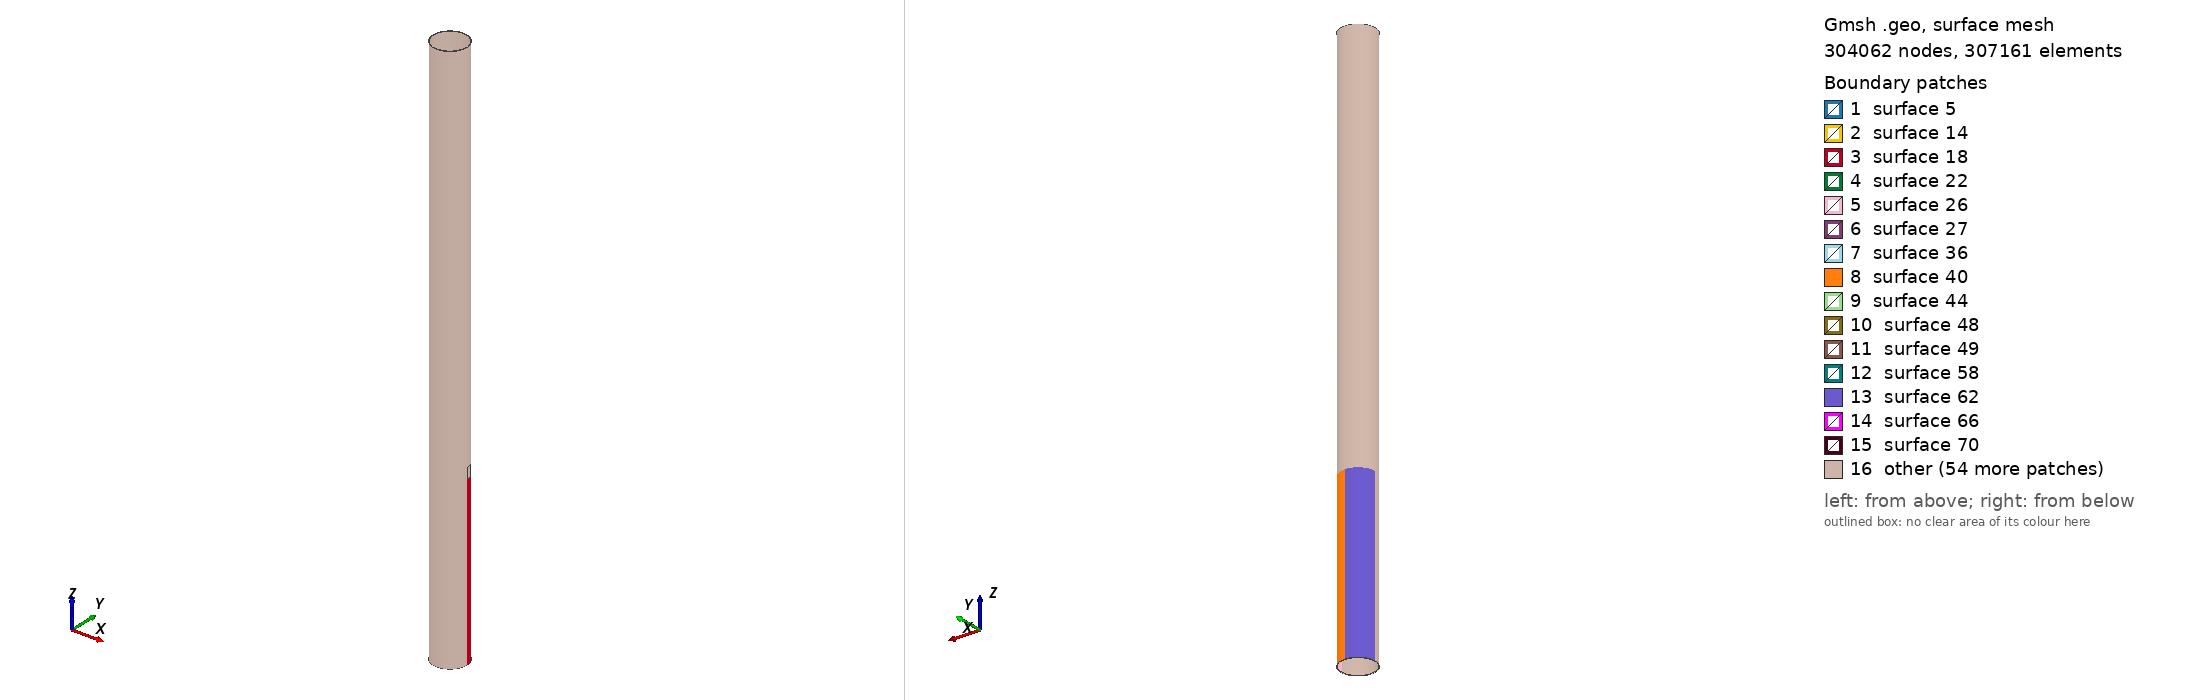

Gmsh geometry script, surface-meshed: 304062 nodes, 307161 surface elements. Boundary patches (legend numbers): 1 surface 5, 2 surface 14, 3 surface 18, 4 surface 22, 5 surface 26, 6 surface 27, 7 surface 36, 8 surface 40, 9 surface 44, 10 surface 48, 11 surface 49, 12 surface 58, 13 surface 62, 14 surface 66, 15 surface 70, 16 other. Left view from above one corner, right view from below the opposite corner. The script declares no physical surfaces, so the legend lists its geometric surfaces. The drawing asked Gmsh for element sizes between 1% and 20% of the model's largest extent; the script's own settings can give other sizes.

=== Circum_Case_II_2.geo (drawn) ===
// Gmsh project created on Wed Oct 26 09:00:10 2016

PipeLength = 5;
NlayersThickness = 76;
NlayersLength = 500;

CrackDepth = 3/6;
DmgAngle = Pi/8; // Should be less than Pi/2 for this code!
CrackLength = 0.1;

CrackLoc = 1.5; // corner of the crack

R_in = 0.14605;
R_out = 0.1524;

CrackLengthRatio = CrackLength / PipeLength;
RemainThickness = CrackDepth*(R_out - R_in);
R_outCr = R_in + RemainThickness;
NlayersLengthRemain = ((PipeLength-(CrackLoc+CrackLength))/PipeLength)*NlayersLength;
Printf("Number of elements in before the defect section is %f",NlayersLength);
Printf("Number of elements in after the defect section is %f",NlayersLengthRemain);

IntactCoefMesh = CrackLoc/PipeLength;
DmgCoefMsh = DmgAngle/(Pi/2);
DmgCoefMsh2 = (Pi/2-DmgAngle)/(Pi/2);

//Mesh.CharacteristicLengthFromCurvature = 1;
PointCoefMesh = 0.0012;
//----------------------------------------- Section of the pipe before the defect
Point(1) = {R_in, 0, 0, PointCoefMesh};
Point(2) = {R_out, 0, 0, PointCoefMesh};
Line(1) = {1,2};

surfaceVector_L_1[]=Extrude {0,0,CrackLoc} {
	Line{1}; Layers{IntactCoefMesh*NlayersLength};Recombine;
};

//+
surfaceVector_bd_V1[] = Extrude {{0, 0, 1}, {0, 0, 0}, DmgAngle} {
  Surface{surfaceVector_L_1[1]}; Layers{DmgCoefMsh*NlayersThickness};Recombine;
};

surfaceVector_bd_V2[] = Extrude {{0, 0, 1}, {0, 0, 0}, Pi/2-DmgAngle} {
  Surface{surfaceVector_bd_V1[0]}; Layers{DmgCoefMsh2*NlayersThickness};Recombine;
};


surfaceVector_bd_V3[]=Extrude {{0, 0, 1}, {0, 0, 0}, Pi/2} {
  Surface{surfaceVector_bd_V2[0]}; Layers{NlayersThickness};Recombine;
};

surfaceVector_bd_V4[]=Extrude {{0, 0, 1}, {0, 0, 0}, Pi/2} {
  Surface{surfaceVector_bd_V3[0]}; Layers{NlayersThickness};Recombine;
};

surfaceVector_bd_V5[]=Extrude {{0, 0, 1}, {0, 0, 0}, Pi/2} {
  Surface{surfaceVector_bd_V4[0]}; Layers{NlayersThickness};Recombine;
};

//----------------------------------------- Section of the pipe with defect

Point(3000) = {R_in, 0, CrackLoc, PointCoefMesh};
Point(4000) = {R_outCr, 0, CrackLoc, PointCoefMesh};
Line(3000) = {3000,4000};

surfaceVector_L_30[]=Extrude {{0,0,1},{0,0,CrackLoc},DmgAngle}{
        Line{3000}; Layers{DmgCoefMsh*NlayersThickness};Recombine;
};

surfaceVector_d_V30[]=Extrude {0,0,CrackLength} {
  Surface{3004}; Layers{CrackLengthRatio*NlayersLength}; Recombine;
};

Point(300) = {R_in*Cos(DmgAngle), R_in*Sin(DmgAngle), CrackLoc, PointCoefMesh};
Point(400) = {R_out*Cos(DmgAngle), R_out*Sin(DmgAngle), CrackLoc, PointCoefMesh};
Line(300) = {300,400};

surfaceVector_L_3[]=Extrude {0,0,CrackLength}{
        Line{300}; Layers{CrackLengthRatio*NlayersLength};Recombine;
};

surfaceVector_d_V3[]=Extrude {{0, 0, 1}, {0, 0, 0}, Pi/2-DmgAngle} {
  Surface{surfaceVector_L_3[1]}; Layers{DmgCoefMsh2*NlayersThickness};Recombine;
};

surfaceVector_d_V4[]=Extrude {{0, 0, 1}, {0, 0, 0}, Pi/2} {
  Surface{surfaceVector_d_V3[0]}; Layers{NlayersThickness};Recombine;
};

surfaceVector_d_V5[]=Extrude {{0, 0, 1}, {0, 0, 0}, Pi/2} {
  Surface{surfaceVector_d_V4[0]}; Layers{NlayersThickness};Recombine;
};

surfaceVector_d_V6[]=Extrude {{0, 0, 1}, {0, 0, 0}, Pi/2} {
  Surface{surfaceVector_d_V5[0]}; Layers{NlayersThickness};Recombine;
};


//----------------------------------------- Rest of the pipe
Point(500) = {R_in, 0, CrackLoc+CrackLength, PointCoefMesh};
Point(600) = {R_out, 0, CrackLoc+CrackLength, PointCoefMesh};
Line(500) = {500,600};

surfaceVector_L_4[]=Extrude {0,0,PipeLength-(CrackLoc+CrackLength)} {
        Line{500}; Layers{NlayersLengthRemain};Recombine;
};

surfaceVector_ad_V1[]=Extrude {{0, 0, 1}, {0, 0, 0}, DmgAngle} {
  Surface{surfaceVector_L_4[1]}; Layers{DmgCoefMsh*NlayersThickness};Recombine;
};

surfaceVector_ad_V2[]=Extrude {{0, 0, 1}, {0, 0, 0}, Pi/2-DmgAngle} {
  Surface{surfaceVector_ad_V1[0]}; Layers{DmgCoefMsh2*NlayersThickness};Recombine;
};

surfaceVector_ad_V3[]=Extrude {{0, 0, 1}, {0, 0, 0}, Pi/2} {
  Surface{surfaceVector_ad_V2[0]}; Layers{NlayersThickness};Recombine;
};

surfaceVector_ad_V4[]=Extrude {{0, 0, 1}, {0, 0, 0}, Pi/2} {
  Surface{surfaceVector_ad_V3[0]}; Layers{NlayersThickness};Recombine;
};

surfaceVector_ad_V5[]=Extrude {{0, 0, 1}, {0, 0, 0}, Pi/2} {
  Surface{surfaceVector_ad_V4[0]}; Layers{NlayersThickness};Recombine;
};


//----------------------------------------- Creating Physical Volumes and Surfaces
//Physical Surface("Side1") = {surfaceVector_bd_V1[2], surfaceVector_bd_V2[2], surfaceVector_bd_V3[2], surfaceVector_bd_V4[2]};
//Physical Surface("Side2") = {surfaceVector_ad_V1[4], surfaceVector_ad_V2[4], surfaceVector_ad_V3[4], surfaceVector_ad_V4[4]};

//Physical Surface("Outer") = {surfaceVector_bd_V1[3],surfaceVector_bd_V2[3],surfaceVector_bd_V3[3],surfaceVector_bd_V4[3],
//surfaceVector_d_V1[3],surfaceVector_d_V2[3],surfaceVector_d_V3[3],surfaceVector_d_V4[3],surfaceVector_d_V5[3],
//surfaceVector_ad_V1[3],surfaceVector_ad_V2[3],surfaceVector_ad_V3[3],surfaceVector_ad_V4[3]};

//Physical Surface("Inner") = {surfaceVector_bd_V1[5], surfaceVector_bd_V2[5], surfaceVector_bd_V3[5], surfaceVector_bd_V4[5],
//surfaceVector_d_V1[5], surfaceVector_d_V2[5], surfaceVector_d_V3[5], surfaceVector_d_V4[5], surfaceVector_d_V5[5],
//surfaceVector_ad_V1[5],surfaceVector_ad_V2[5],surfaceVector_ad_V3[5],surfaceVector_ad_V4[5]};
 
//Physical Volume("Body") = {3, 2, 1, 4, 5, 6, 7, 8, 9, 10, 11, 12, 13};

Mesh.Algorithm = 6; // "Frontal" approach
Mesh.Algorithm3D = 1; // "Delauncy" approach
Mesh.SaveAll = 1;


/* surfaceVector contains in the following order:
    [0]	- front surface (opposed to source surface)
    [1] - extruded volume
    [2] - bottom surface
    [3] - right surface
    [4] - top surface
    [5] - left surface */
